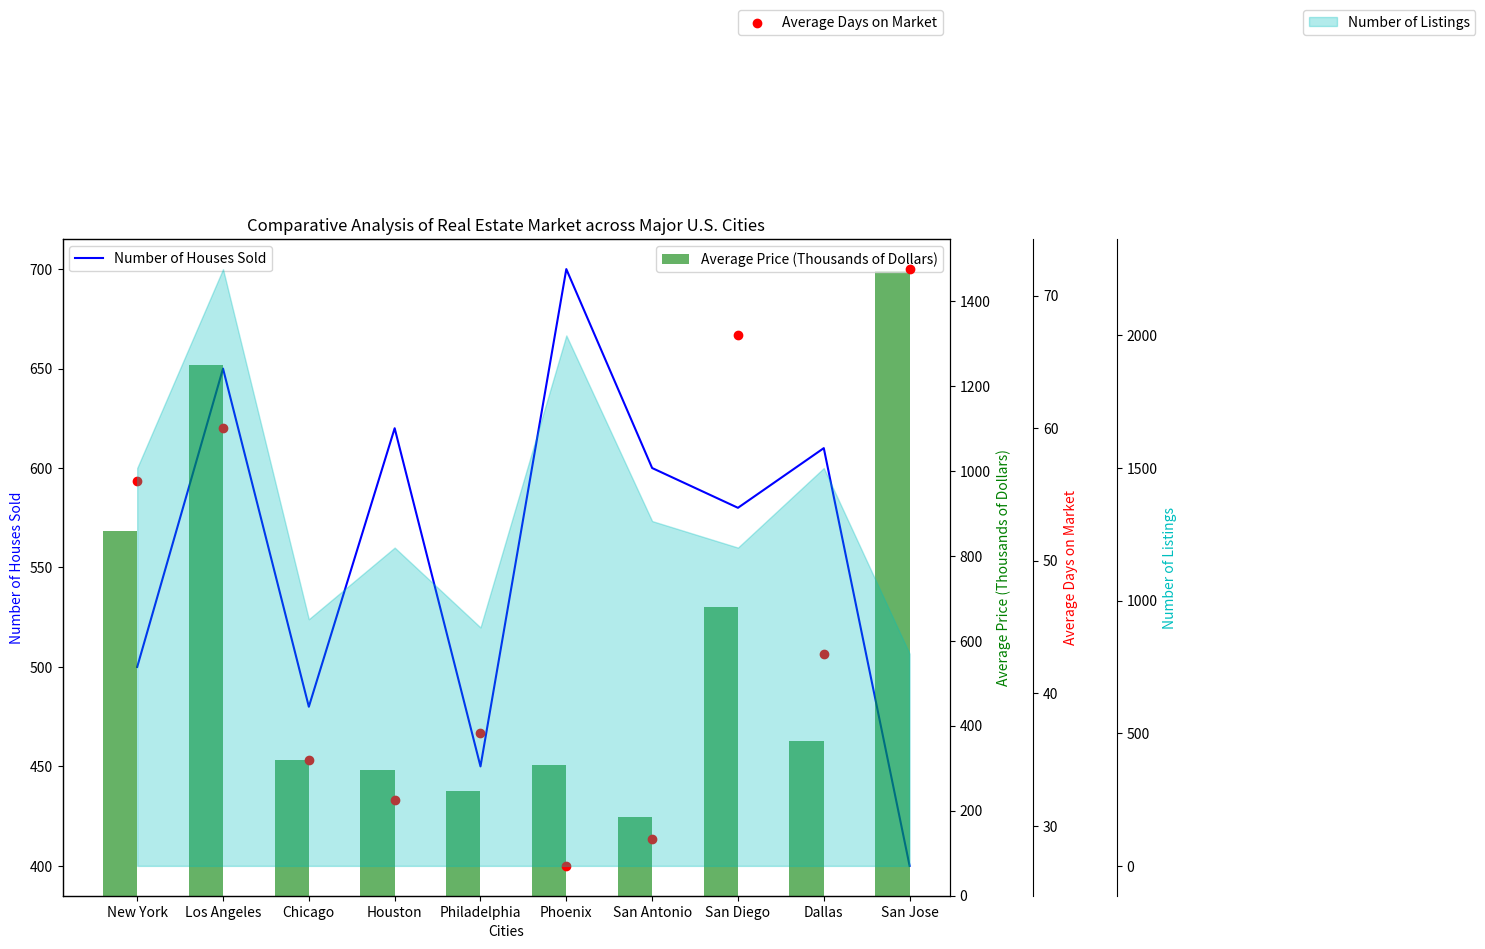

The matplotlib source for this figure: (Note: this script raises an exception after producing the figure.)
import matplotlib.pyplot as plt
import numpy as np
from matplotlib.ticker import AutoLocator

raw_data = '''City,Number of Houses Sold,Average Price (Thousands of Dollars),Average Days on Market,Number of Listings
New York,500,859,56,1500
Los Angeles,650,1250,60,2250
Chicago,480,320,35,930
Houston,620,295,32,1200
Philadelphia,450,247,37,899
Phoenix,700,308,27,2000
San Antonio,600,185,29,1300
San Diego,580,680,67,1200
Dallas,610,365,43,1500
San Jose,400,1472,72,800'''

lines = raw_data.split("\n")

# Spilt the data to labels and data
data_labels = lines[0].split(",")[1:]
line_labels = [l.split(",")[0] for l in lines[1:]]

# Get numerical ndarray by transforming the rest data
data = np.array([[float(val) for val in l.split(",")[1:]] for l in lines[1:]])

# Make the figure layout
fig = plt.figure(figsize=(18,10))
ax1 = fig.add_subplot(111)

# Set a color cycle for plots
colors = ['b', 'g', 'r', 'c']
ax1.set_prop_cycle(color=colors)

# Initialize the positions for the bars
bar_positions = np.arange(len(line_labels))

# Plot loop
for i in range(data.shape[1]):
    if i == 0:
        ax1.plot(line_labels, data[:,i], label=data_labels[i])
        ax1.set_ylabel(data_labels[i], color=colors[i])
        ax1.yaxis.label.set_color(colors[i])
    elif i == 1:
        ax2 = ax1.twinx()
        ax2.bar(bar_positions-0.2, data[:,i], width=0.4, color=colors[i], alpha=0.6, label=data_labels[i])
        ax2.set_ylabel(data_labels[i], color=colors[i])
        ax2.yaxis.label.set_color(colors[i])
    elif i == 2:
        ax3 = ax1.twinx()
        ax3.scatter(line_labels, data[:,i], color=colors[i], label=data_labels[i])
        ax3.spines['right'].set_position(('outward', 60))
        ax3.set_ylabel(data_labels[i], color=colors[i])
        ax3.yaxis.label.set_color(colors[i])
    elif i == 3:
        ax4 = ax1.twinx()
        ax4.fill_between(line_labels, 0, data[:,i], color=colors[i], alpha=0.3, label=data_labels[i])
        ax4.spines['right'].set_position(('outward', 120))
        ax4.set_ylabel(data_labels[i], color=colors[i])
        ax4.yaxis.label.set_color(colors[i])

# Set the title and x-axis labels
ax1.set_title('Comparative Analysis of Real Estate Market across Major U.S. Cities')
ax1.set_xlabel('Cities')

# Show legends distinctly
ax1.legend(loc='upper left')
ax2.legend(loc='upper right')
ax3.legend(bbox_to_anchor=(0.5, 0.96, 0.5, 0.4))
ax4.legend(bbox_to_anchor=(1.1, 0.96, 0.5, 0.4))

# Adjust the range of all y-axes using Autolocator
for ax in [ax1, ax2, ax3, ax4]:
    ax.yaxis.set_major_locator(AutoLocator())

# Automatically resize the image
plt.tight_layout()

# Save the figure
plt.savefig('/cpfs01/user/yehancheng/workspace/datasets/SimChartV2/demo/multi-axes/png/205_202312311051.png')

# Clear the current image for next plot
plt.clf()
